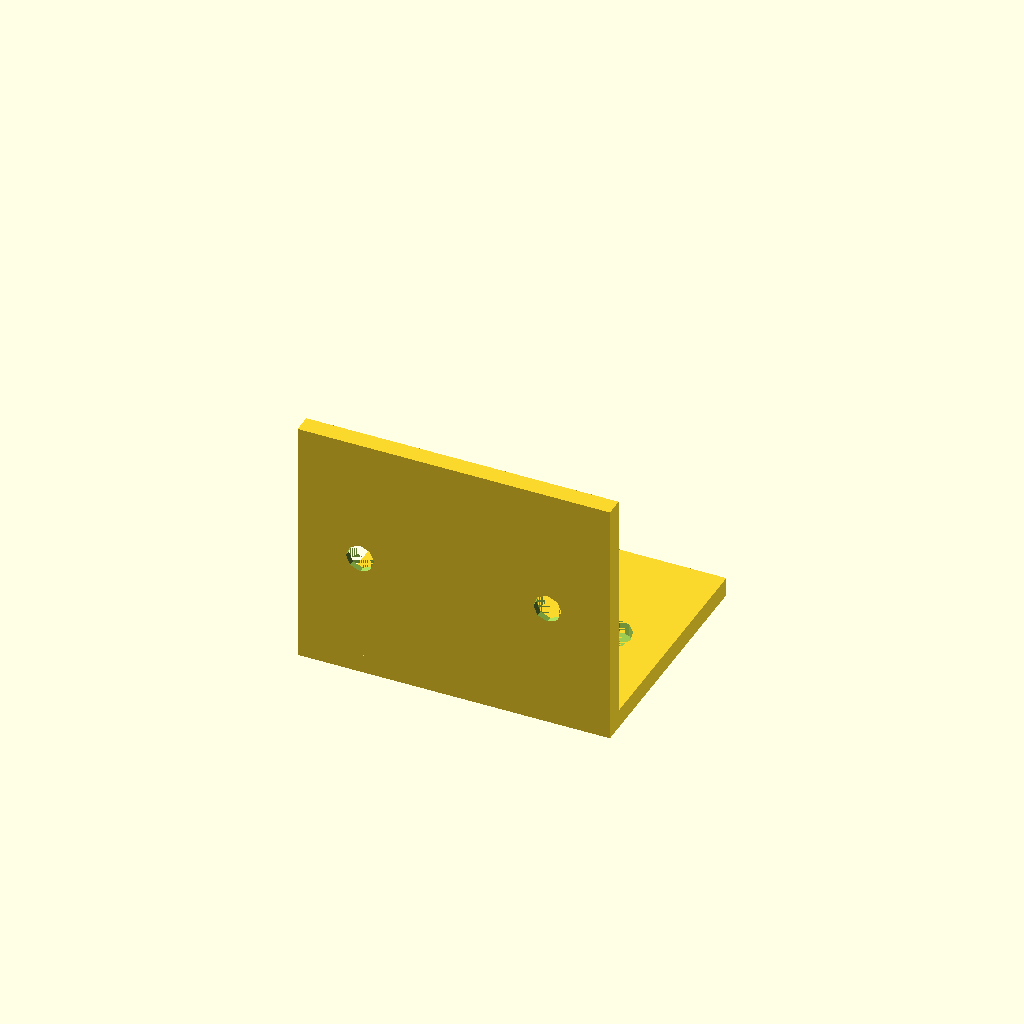
Cell 1: rendered with the file's own defaults.
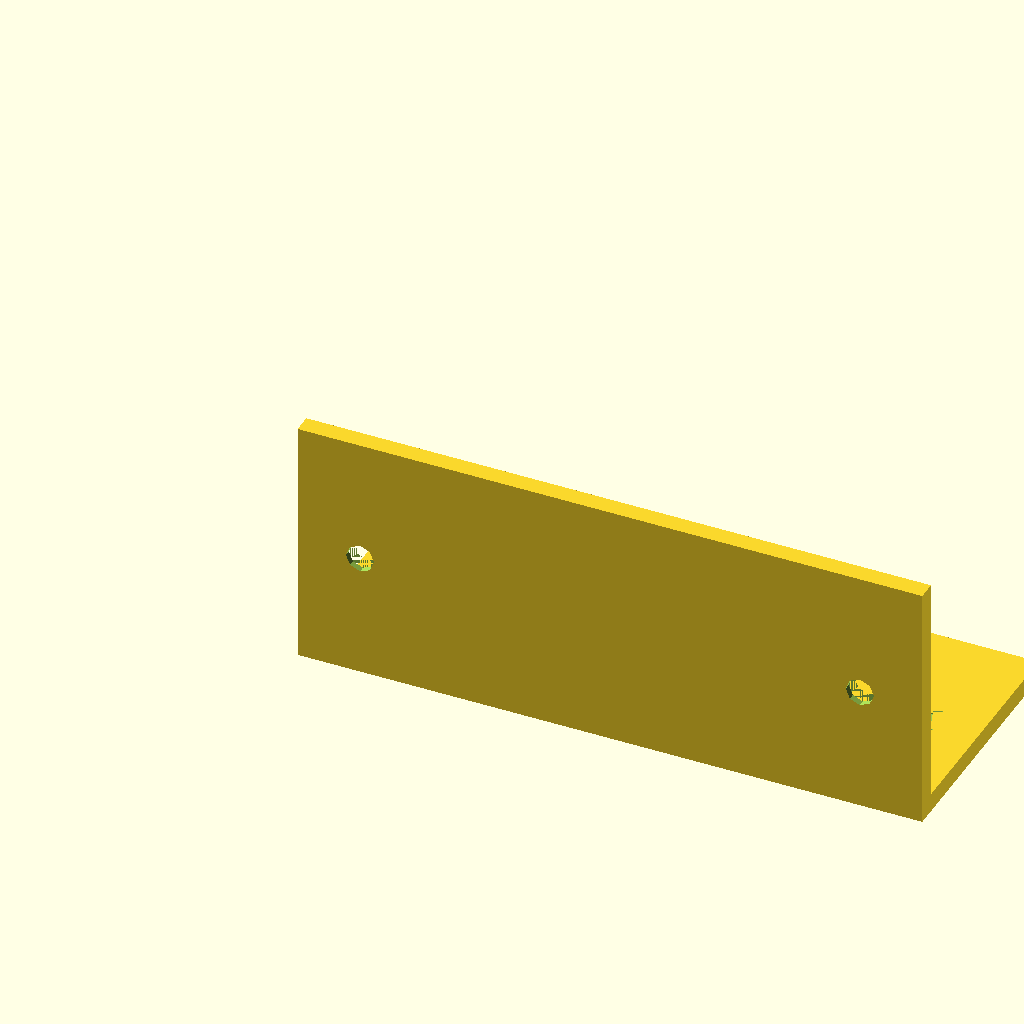
Cell 2 — w set to 100, the other parameters unchanged.
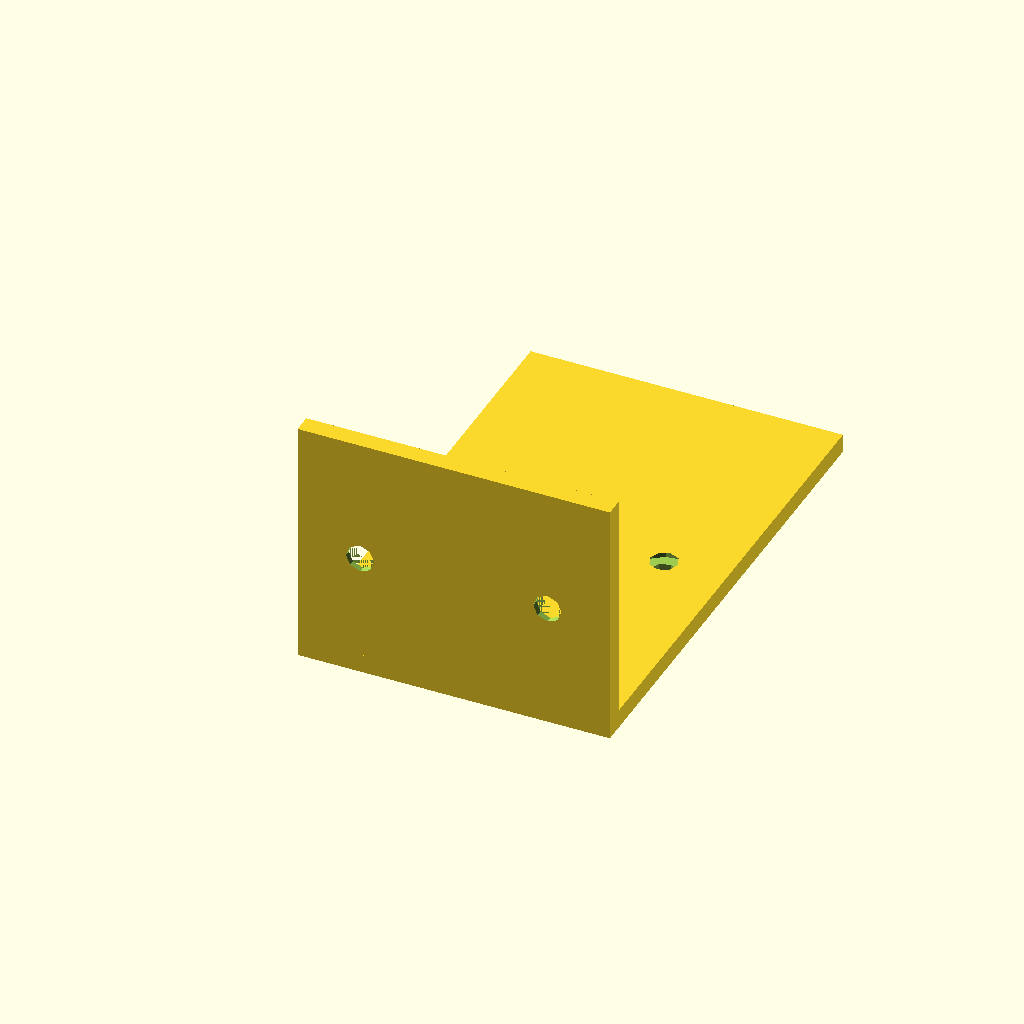
Cell 3 — d set to 80, the other parameters unchanged.
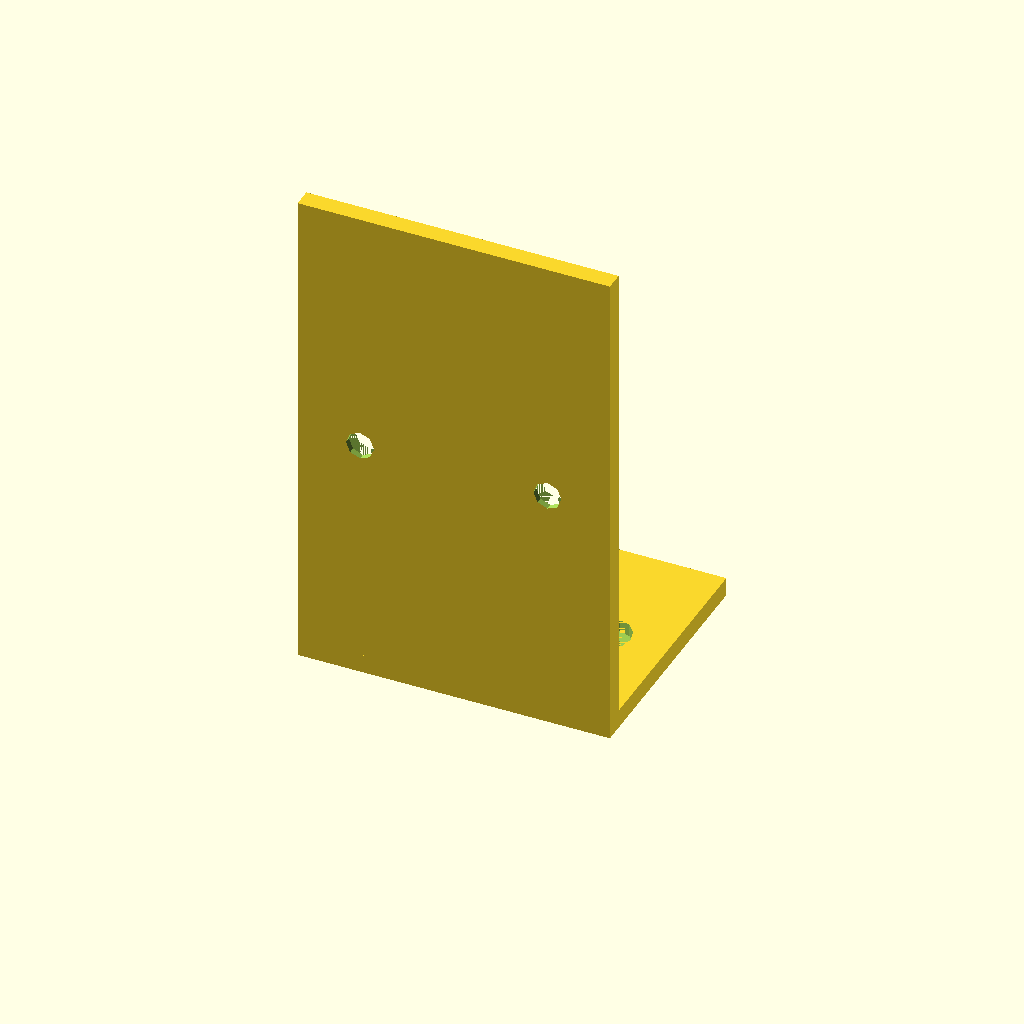
Cell 4: h = 80 (everything else at default).
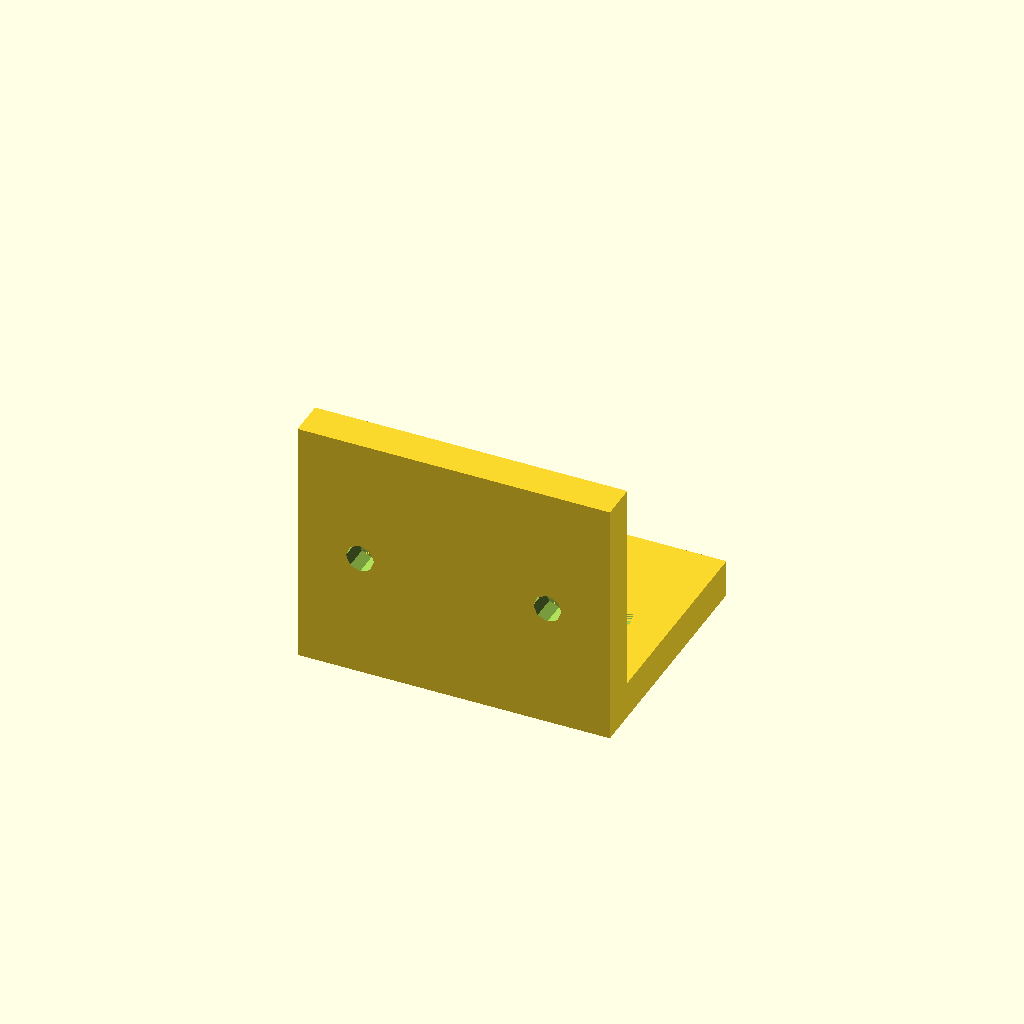
Cell 5: t = 6 (everything else at default).
One fixed orthographic camera (rotation 55°, 0°, 25°; colour scheme Cornfield) for every cell.
Source of the model, results/tier-2-l-bracket/iter-png-3_o4-mini-6052da5784e8-2026-04-28T19-04-11-269Z/final.scad:
// L字金具 (L-bracket)
w        = 50;   // 幅
d        = 40;   // 奥行き
h        = 40;   // 高さ
t        = 3;    // 板厚
hole_d   = 4.5;  // 貫通穴径
cs_d     = 8;    // 皿座面径
cs_depth = 2;    // 皿座面深さ
offset   = 10;   // 縁からの距離

module bracket() {
    difference() {
        // 板本体
        union() {
            // 水平フランジ
            cube([w, d, t]);
            // 垂直フランジ
            cube([w, t, h]);
        }
        // 水平フランジの穴
        for (x_pos = [offset, w - offset]) {
            // 貫通穴
            translate([x_pos, d/2, t/2])
                cylinder(d = hole_d, h = t + 2, center = true);
            // 皿穴 (外側=+Z側)
            translate([x_pos, d/2, t - cs_depth/2])
                cylinder(d = cs_d, h = cs_depth, center = true);
        }
        // 垂直フランジの穴
        for (x_pos = [offset, w - offset]) {
            // 貫通穴
            translate([x_pos, t/2, h/2])
                rotate([90, 0, 0])
                    cylinder(d = hole_d, h = t + 2, center = true);
            // 皿穴 (外側=+Y側)
            translate([x_pos, t - cs_depth/2, h/2])
                rotate([90, 0, 0])
                    cylinder(d = cs_d, h = cs_depth, center = true);
        }
    }
}

bracket();
Customizer parameters (derived from the source; name, type, default, range or options):
w: number, default 50
d: number, default 40
h: number, default 40
t: number, default 3
hole_d: number, default 4.5
cs_d: number, default 8
cs_depth: number, default 2
offset: number, default 10
